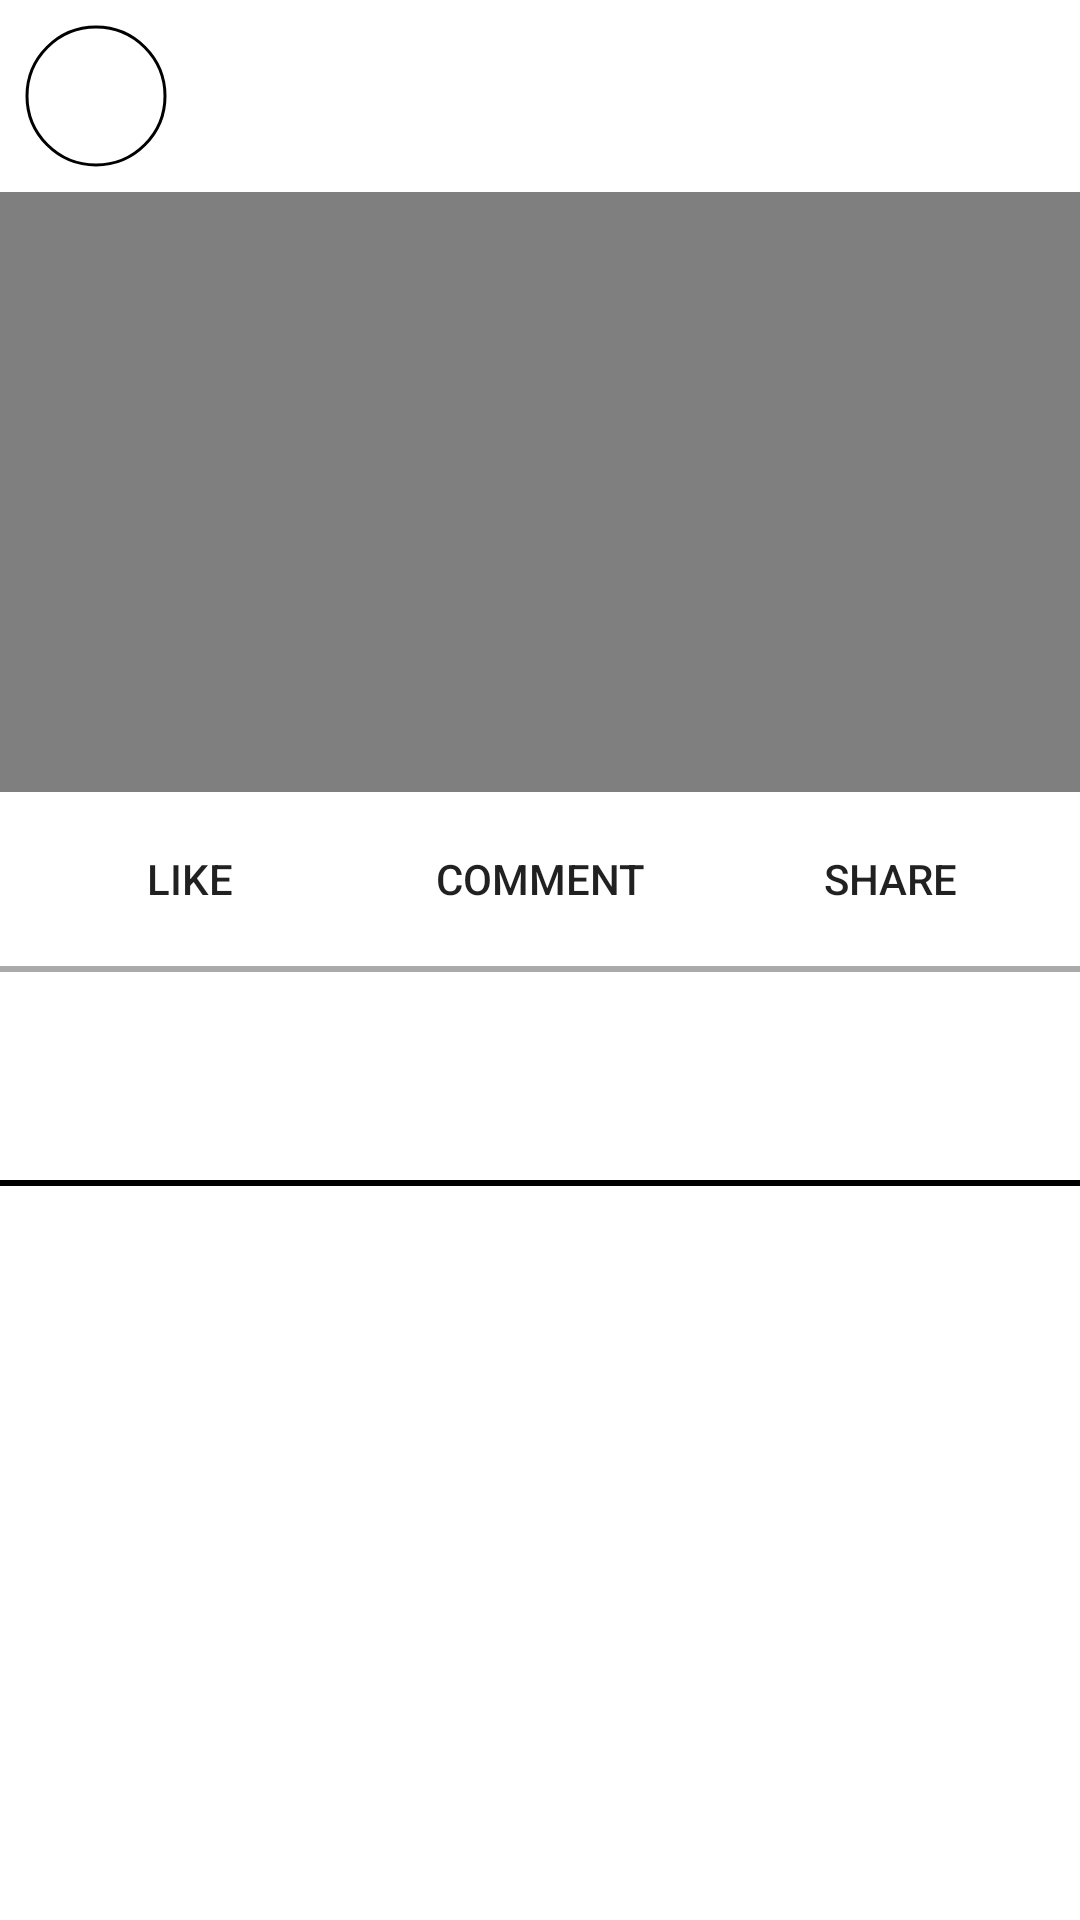

Android layout source for this screen:
<!-- AndroidManifest.xml: application theme AppTheme -->
<!-- res/layout/rv_item.xml -->
<?xml version="1.0" encoding="utf-8"?>
<LinearLayout xmlns:android="http://schemas.android.com/apk/res/android"
    android:layout_width="match_parent"
    android:layout_height="wrap_content"
    xmlns:app="http://schemas.android.com/apk/res-auto"
    android:orientation="vertical"
    android:background="@color/white">

    <LinearLayout
        android:layout_width="match_parent"
        android:layout_height="wrap_content"
        android:orientation="horizontal"
        android:padding="7dp"
        android:background="@color/white">
        <com.google.android.material.imageview.ShapeableImageView
            android:id="@+id/usr_image"
            android:layout_width="50dp"
            android:layout_height="50dp"
            android:src="@drawable/person"
            android:scaleType="centerCrop"
            android:padding="2dp"
            app:strokeWidth="1dp"
            app:strokeColor="@color/black"
            app:shapeAppearanceOverlay="@style/CircleImageView" />
        <TextView
            android:id="@+id/usr_name"
            android:layout_width="match_parent"
            android:layout_height="wrap_content"
            android:text=""
            android:textSize="15sp"
            android:textStyle="bold"
            android:textColor="@color/black"
            android:layout_marginStart="10dp"
            android:layout_gravity="center_vertical"
            android:maxLines="1"
            android:ellipsize="end" />
    </LinearLayout>
    <FrameLayout
        android:layout_width="match_parent"
        android:layout_height="200dp"
        android:background="@color/black">
        <VideoView
            android:id="@+id/usr_video"
            android:layout_width="match_parent"
            android:layout_height="match_parent"
            android:layout_gravity="center_horizontal"/>
    </FrameLayout>
    <LinearLayout
        android:layout_width="match_parent"
        android:layout_height="wrap_content"
        android:orientation="horizontal"
        android:padding="5dp"
        android:background="@color/white">
        <Button
            android:id="@+id/btn_like"
            android:layout_width="0dp"
            android:layout_height="wrap_content"
            android:layout_weight="1"
            android:background="@android:color/transparent"
            android:text="LIKE"
            android:padding="0dp" />
        <Button
            android:id="@+id/btn_comment"
            android:layout_width="0dp"
            android:layout_height="wrap_content"
            android:layout_weight="1"
            android:background="@android:color/transparent"
            android:text="COMMENT"
            android:padding="0dp" />
        <Button
            android:id="@+id/btn_share"
            android:layout_width="0dp"
            android:layout_height="wrap_content"
            android:layout_weight="1"
            android:background="@android:color/transparent"
            android:text="SHARE"
            android:padding="0dp" />
    </LinearLayout>
    <View
        style="@style/Divider.Horizontal" />
    <LinearLayout
        android:layout_width="match_parent"
        android:layout_height="wrap_content"
        android:orientation="vertical"
        android:padding="10dp">
        <TextView
            android:id="@+id/usr_videoTitle"
            android:layout_width="match_parent"
            android:layout_height="wrap_content"
            android:text=""
            android:textSize="15sp"
            android:textColor="@color/black"
            android:maxLines="3"
            android:ellipsize="end"
            android:gravity="start"/>
        <TextView
            android:id="@+id/usr_videoUploadTime"
            android:layout_width="wrap_content"
            android:layout_height="wrap_content"
            android:layout_marginTop="10dp"
            android:text=""
            android:textStyle="italic"
            android:textAllCaps="true"/>
    </LinearLayout>
    <View
        style="@style/Divider.Black" />

</LinearLayout>
<!-- resources referenced by this layout -->
<resources>
  <color name="black">#000000</color>
  <color name="white">#FFFFFF</color>
  <style name="CircleImageView" parent="">
          <item name="cornerSize">50%</item>
      </style>
  <style name="Divider.Black" parent="DividerBlack">
          <item name="android:layout_width">match_parent</item>
          <item name="android:layout_height">2dp</item>
      </style>
  <style name="Divider.Horizontal" parent="Divider">
          <item name="android:layout_width">match_parent</item>
          <item name="android:layout_height">2dp</item>
      </style>
  <style name="AppTheme" parent="Theme.AppCompat.Light.DarkActionBar">
          <item name="colorPrimary">@color/colorPrimary</item>
          <item name="colorPrimaryDark">@color/colorPrimaryDark</item>
          <item name="colorAccent">@color/colorAccent</item>
          
      </style>
  <style name="DividerBlack">
          <item name="android:background">@android:color/black</item>
      </style>
  <style name="Divider">
          <item name="android:background">@android:color/darker_gray</item>
      </style>
  <color name="colorPrimary">#FF6200EE</color>
  <color name="colorPrimaryDark">#4C04B5</color>
  <color name="colorAccent">#000000</color>
</resources>
